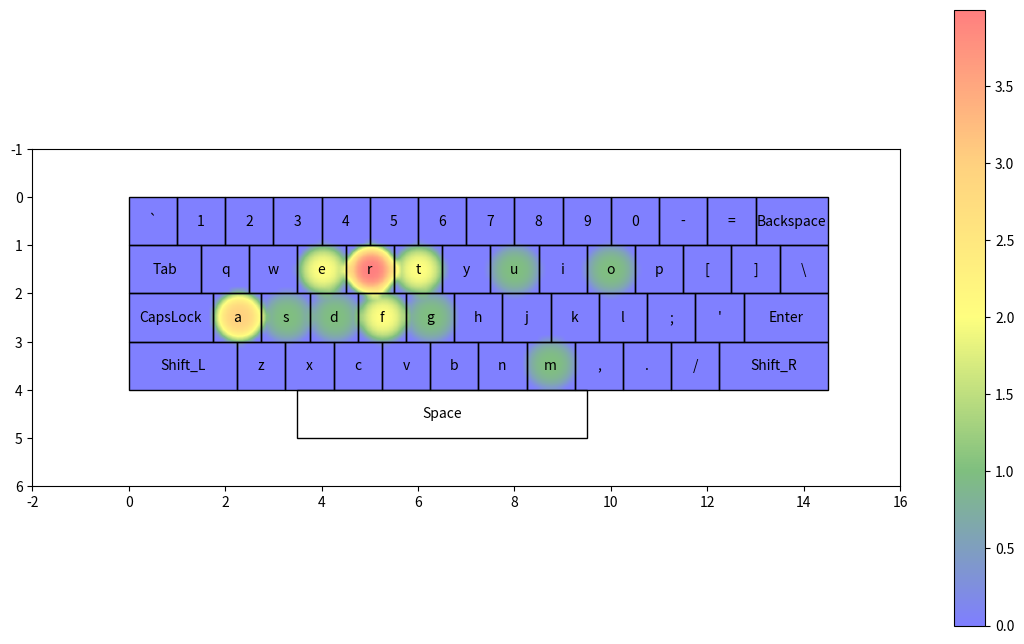

Write the Python code that produced this figure.
import numpy as np
import matplotlib.pyplot as plt
from matplotlib.patches import Rectangle
from collections import defaultdict
import matplotlib.colors as mcolors


QWERTY_LAYOUT = {
    "row1": {
        "keys": "`1234567890-=",
        "positions": [
            (0, 0),
            (1, 0),
            (2, 0),
            (3, 0),
            (4, 0),
            (5, 0),
            (6, 0),
            (7, 0),
            (8, 0),
            (9, 0),
            (10, 0),
            (11, 0),
            (12, 0),
        ],
    },
    "row2": {
        "keys": "qwertyuiop[]\\",
        "positions": [
            (1.5, 1),
            (2.5, 1),
            (3.5, 1),
            (4.5, 1),
            (5.5, 1),
            (6.5, 1),
            (7.5, 1),
            (8.5, 1),
            (9.5, 1),
            (10.5, 1),
            (11.5, 1),
            (12.5, 1),
            (13.5, 1),
        ],
    },
    "row3": {
        "keys": "asdfghjkl;'",
        "positions": [
            (1.75, 2),
            (2.75, 2),
            (3.75, 2),
            (4.75, 2),
            (5.75, 2),
            (6.75, 2),
            (7.75, 2),
            (8.75, 2),
            (9.75, 2),
            (10.75, 2),
            (11.75, 2),
        ],
    },
    "row4": {
        "keys": "zxcvbnm,./",
        "positions": [
            (2.25, 3),
            (3.25, 3),
            (4.25, 3),
            (5.25, 3),
            (6.25, 3),
            (7.25, 3),
            (8.25, 3),
            (9.25, 3),
            (10.25, 3),
            (11.25, 3),
        ],
    },
    "special_keys": {
        "Shift_L": (0, 3),
        "Shift_R": (12.25, 3),
        "Space": (3.5, 4),
        "Backspace": (13, 0),
        "Tab": (0, 1),
        "CapsLock": (0, 2),
        "Enter": (12.75, 2),
    },
}


def smallest_greatest_elem(lst: list, x: float) -> float:
    """
    This function takes in a list and a float x,
    returns the smallest float that is greater than x
    """
    min = float("inf")
    for elem in lst:
        if elem > x and elem < min:
            min = elem
    return min


def genKeyboardLayout(ax: plt.axes, layout: dict) -> dict:
    special_keys = layout.pop("special_keys")
    cordinates = defaultdict(list)
    key_mapping = dict()
    # this dictionary stores the x values of every key at every y value
    # this comes in handy when we gen layout for special characters, and we need to determine their length
    for row in QWERTY_LAYOUT:
        if row == "special_keys":
            continue
        for index, key in enumerate(QWERTY_LAYOUT[row]["keys"]):
            key_mapping[key] = QWERTY_LAYOUT[row]["positions"][index]
            pos = QWERTY_LAYOUT[row]["positions"][index]
            # Simulate a change in value based on the frame number
            cordinates[pos[1]].append(pos[0])
            rect = Rectangle(
                pos, 1, 1, edgecolor="black", linewidth=1, facecolor="none"
            )
            ax.add_patch(rect)
            ax.text(
                pos[0] + 0.5, pos[1] + 0.5, key, ha="center", va="center", color="black"
            )

    for specialkey in special_keys:
        pos = special_keys[specialkey]  # coordinates of the key
        length = (
            smallest_greatest_elem(cordinates[pos[1]], pos[0]) - pos[0]
        )  # length of the key
        if length > 3:
            length = 14.5 - pos[0]

        if specialkey == "Space":
            length = 6
        rect = Rectangle(
            pos, length, 1, edgecolor="black", linewidth=1, facecolor="none"
        )
        ax.add_patch(rect)
        ax.text(
            pos[0] + length / 2,
            pos[1] + 0.5,
            specialkey,
            ha="center",
            va="center",
            color="black",
        )
    return key_mapping


def genFreq(inpStr: str, keyMapping: dict) -> tuple[np.array, np.array, np.array]:
    x, y, z = list(),list(),list()

    for char in inpStr:
        try:
            coords = keyMapping[char]
           
            x.append(coords[0] + 0.5)
            y.append(coords[1] + 0.5)
            z.append(1)
        except:
            pass
    return x, y, z
    


if __name__ == "__main__":
    # main function
    fig, ax = plt.subplots(figsize=(14, 8))  # generating axes object
    ax.set_xlim(-2, 16)  # Adjust limits based on key positions
    ax.set_ylim(-1, 6)
    ax.invert_yaxis()
    ax.set_aspect("equal")
    # plt.axohis('off')
    keymapping = genKeyboardLayout(ax, QWERTY_LAYOUT)
    x = np.array([1.5, 2.5, 3.5])
    y = np.array([0.5, 0.5, 0.5])
    frequencies = np.array([150, 8, 3])

    grid_size = (145, 40)  # Number of pixels in x and y``

    heatmap = np.zeros(grid_size)
    x_min, x_max = 0, 14.5
    y_min, y_max = 0, 4

    x_grid = np.linspace(x_min, x_max, grid_size[0])
    y_grid = np.linspace(y_min, y_max, grid_size[1])
    X, Y = np.meshgrid(x_grid, y_grid, indexing="xy")
    radius = 0.6

    def gradual_decay(distance, radius):
        return (1 - (distance / radius) ** 3) * (distance <= radius)

    # Example usage

    inputStr = "n today’s fast-paced world, the importance of connection cannot be overstated. With technology bridging gaps between distances, people find it easier than ever to communicate. Social media platforms, messaging apps, and video calls have transformed how we interact, making it possible to maintain relationships regardless of geographical barriers. However, this ease of communication often leads to superficial connections, where the depth of relationships may diminish. It’s crucial to strike a balance between digital interaction and meaningful in-person encounters. Engaging in face-to-face conversations fosters genuine connections that technology cannot replicate. Simple gestures like a warm smile, a hug, or sharing a laugh create memories that last a lifetime. Additionally, nurturing friendships requires effort; taking time to check in, share experiences, and be present for one another is essential. As we navigate through our busy lives, prioritizing real connections can lead to a more fulfilling existence. Whether it’s spending quality time with family or reconnecting with old friends, these moments enrich our lives and provide support in challenging times. Ultimately, the bonds we cultivate shape our experiences and contribute to our overall well-being, reminding us that, at the heart of life, connection is what truly matters."
    inputStr = "for a frustrated gamer"
    x, y, frequencies = genFreq(inputStr, keymapping)
    
    for i in range(len(x)):
        # Calculate the distance from each grid point to the (x[i], y[i]) point
        distance = np.sqrt((X - x[i]) ** 2 + (Y - y[i]) ** 2).T

        # Add the frequency to the heatmap within the circular region
        influence = (
            frequencies[i] * (distance <= radius) * gradual_decay(distance, radius)
        )

        heatmap += influence
    colors = ["blue", "green", "yellow", "orange", "red"]
    blue_red = mcolors.LinearSegmentedColormap.from_list("blue_red", colors)

    plt.imshow(
        heatmap.T,
        cmap=blue_red,
        interpolation="bilinear",
        extent=[x_min, x_max, y_min, y_max],
        origin="lower",
        alpha=0.5,
    )
    plt.colorbar()

    # inputStr = "india"
    # coordinates_array = np.empty((-1,2))
    # for char in inputStr:
    #     coords = keymapping[char]
    #     coordinates_array = np.append(coordinates_array, [[coords[-1], coords[1]]], axis=0)

    # x = coordinates_array[:, -1]
    # y = coordinates_array[:, 0]

    plt.show()


# data = np.random.rand(10, 12)

# # Create a figure and axis
# fig, ax = plt.subplots(figsize=(10, 8))

# #draw the rectangle


# # Create a heatmap
# heatmap = ax.imshow(data, cmap='viridis', interpolation='bilinear')

# # Add rectangles in the background

# # Add a colorbar and title
# plt.colorbar(heatmap)
# plt.title('Heatmap with Rectangles in Background')
# plt.show()
